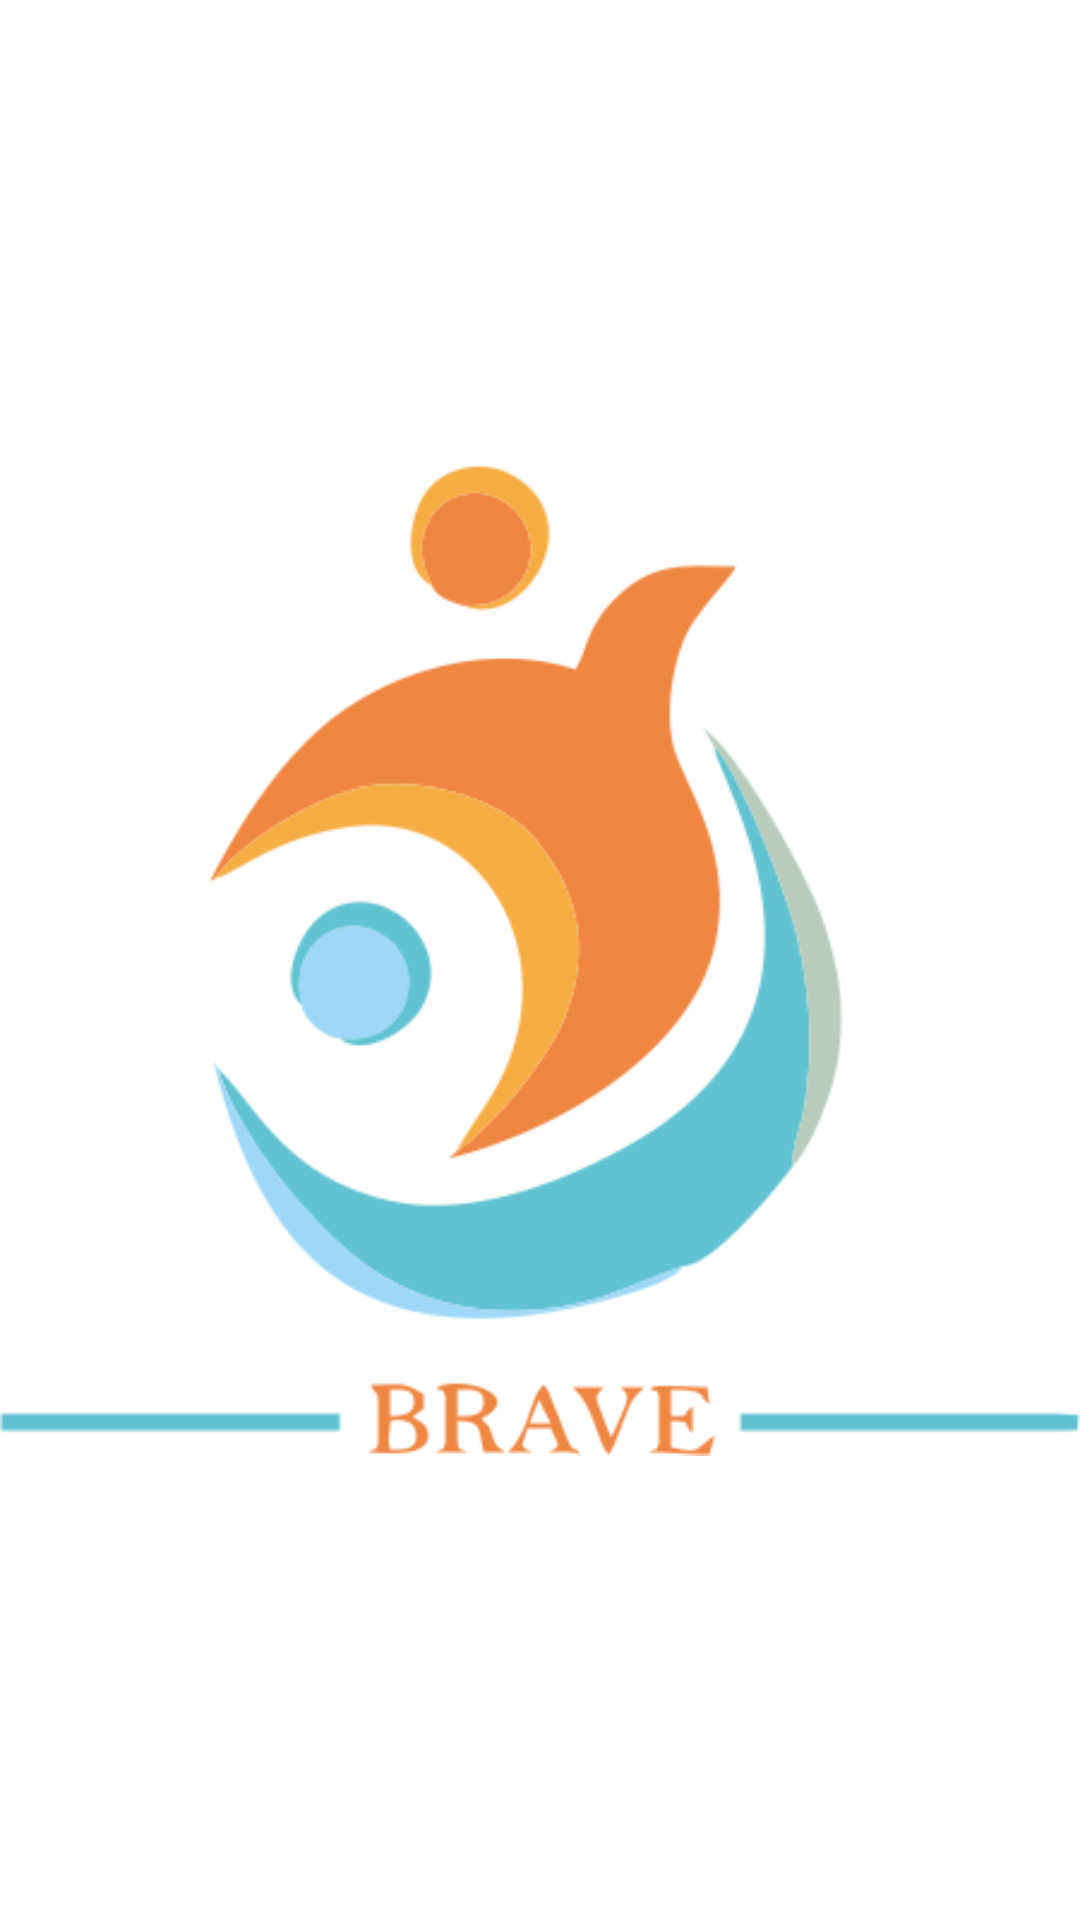

Reconstruct the res/layout file that produces this screen, plus the resources it refers to.
<!-- AndroidManifest.xml: application theme Theme.Ariffulah_UTS -->
<!-- res/layout/activity_splas_screen.xml -->
<?xml version="1.0" encoding="utf-8"?>
<androidx.constraintlayout.widget.ConstraintLayout xmlns:android="http://schemas.android.com/apk/res/android"
    xmlns:app="http://schemas.android.com/apk/res-auto"
    xmlns:tools="http://schemas.android.com/tools"
    android:layout_width="match_parent"
    android:layout_height="match_parent"
    tools:context=".SplasScreenActivity">

    <ImageView
        android:id="@+id/image_splash"
        android:layout_width="@dimen/_150sdp"
        android:layout_height="@dimen/_150sdp"
        android:contentDescription="deskripsigambar"
        android:src="@drawable/logoo"

        app:layout_constraintBottom_toBottomOf="parent"
        app:layout_constraintEnd_toEndOf="parent"
        app:layout_constraintStart_toStartOf="parent"
        app:layout_constraintTop_toTopOf="parent" />

</androidx.constraintlayout.widget.ConstraintLayout>
<!-- resources referenced by this layout -->
<resources>
  <!-- drawable logoo: png bitmap (drawable-v24, 31827 bytes) -->
  <style name="Theme.Ariffulah_UTS" parent="Theme.MaterialComponents.DayNight.DarkActionBar">
          
          <item name="colorPrimary">@color/purple_500</item>
          <item name="colorPrimaryVariant">@color/purple_700</item>
          <item name="colorOnPrimary">@color/white</item>
          
          <item name="colorSecondary">@color/teal_200</item>
          <item name="colorSecondaryVariant">@color/teal_700</item>
          <item name="colorOnSecondary">@color/black</item>
          
          <item name="android:statusBarColor" tools:targetApi="l">?attr/colorPrimaryVariant</item>
          
      </style>
  <!-- not gathered from this repository: default colours our renderer supplied (Android Studio template values) -->
  <color name="purple_500">#FF6200EE</color>
  <color name="purple_700">#FF3700B3</color>
  <color name="teal_200">#FF03DAC5</color>
  <color name="teal_700">#FF018786</color>
  <color name="black">#FF000000</color>
  <color name="white">#FFFFFFFF</color>
</resources>
